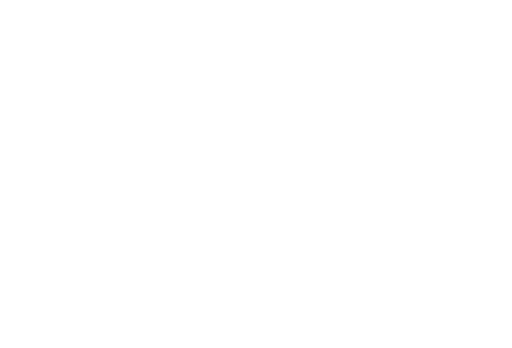
t = 0.00 s
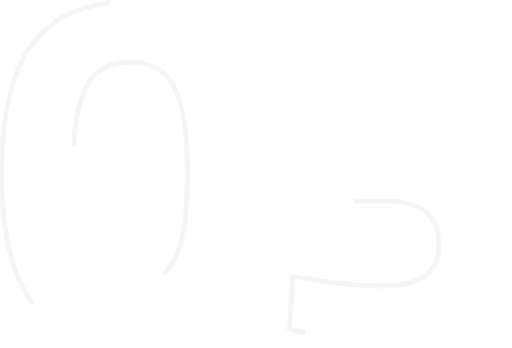
t = 0.47 s
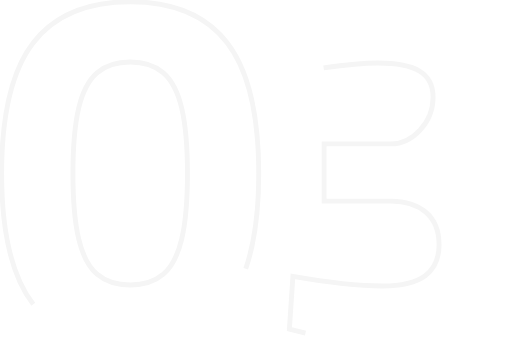
t = 0.94 s
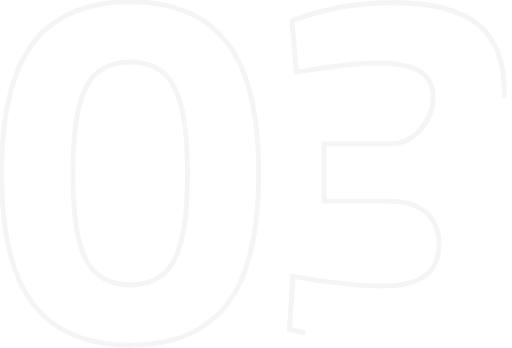
t = 1.40 s
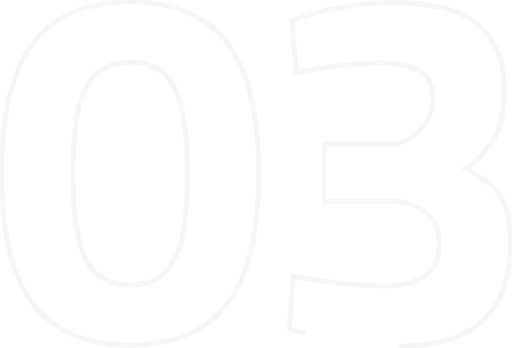
t = 1.87 s
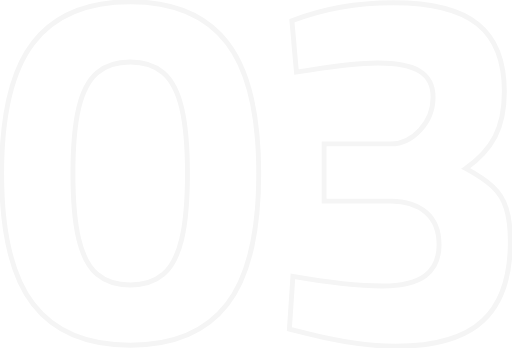
t = 2.00 s

The animated SVG that drew these frames (rendered in a browser with its animation timeline set to each time). Animation: 2 CSS @keyframes rules; one cycle of 2.00 s.

<svg xmlns="http://www.w3.org/2000/svg" viewBox="0 0 629.29 427.44" style=""><defs><style>.cls-1{fill:none;stroke:whitesmoke;stroke-miterlimit:10;stroke-width:6px;}</style></defs><g id="Layer_2" data-name="Layer 2"><g id="Layer_1-2" data-name="Layer 1"><path class="cls-1 ObpAkSKr_0" d="M40.89,373.9Q2,323.61,2,213.1T40.89,52.31Q79.77,2,160,2T279.15,52.31Q318,102.62,318,213.1T279.15,373.9Q240.27,424.23,160,424.21T40.89,373.9Zm159.87-37q15.42-13.28,22.53-43.21t7.1-80.56q0-50.59-7.1-80.55T200.76,89.34Q185.33,76.08,160,76.07T119.28,89.34q-15.44,13.29-22.53,43.21t-7.1,80.55q0,50.63,7.1,80.56t22.53,43.21Q134.7,350.15,160,350.14T200.76,336.87Z"></path><path class="cls-1 ObpAkSKr_1" d="M375.44,409.39l-19.75-4.93L360,339.64q67.89,11.75,109.87,11.73,35.81,0,52.78-12.65t17-38q0-25.93-16-39.82t-43.21-13.89h-82.1V176.69h82.1q20.37,0,36.11-17.29t15.74-40.12q0-21.6-16.36-31.79T464.33,77.31q-29,0-83.95,8.64l-16.05,2.47-5.55-63Q415.56,3.23,483.46,3.23q71,0,103.7,26.24t32.72,83q0,33.33-11.42,55.25t-36.11,39.19q21.6,11.73,33,22.22A61.3,61.3,0,0,1,622,255.39q5.24,15.74,5.25,41.66,0,65.44-33.64,96.91t-107.1,31.48Q438.4,425.44,375.44,409.39Z"></path></g></g><style data-made-with="vivus-instant">.ObpAkSKr_0{stroke-dasharray:1908 1910;stroke-dashoffset:1909;animation:ObpAkSKr_draw 2000ms linear 0ms forwards;}.ObpAkSKr_1{stroke-dasharray:1846 1848;stroke-dashoffset:1847;animation:ObpAkSKr_draw 2000ms linear 0ms forwards;}@keyframes ObpAkSKr_draw{100%{stroke-dashoffset:0;}}@keyframes ObpAkSKr_fade{0%{stroke-opacity:1;}93.54838709677419%{stroke-opacity:1;}100%{stroke-opacity:0;}}</style></svg>